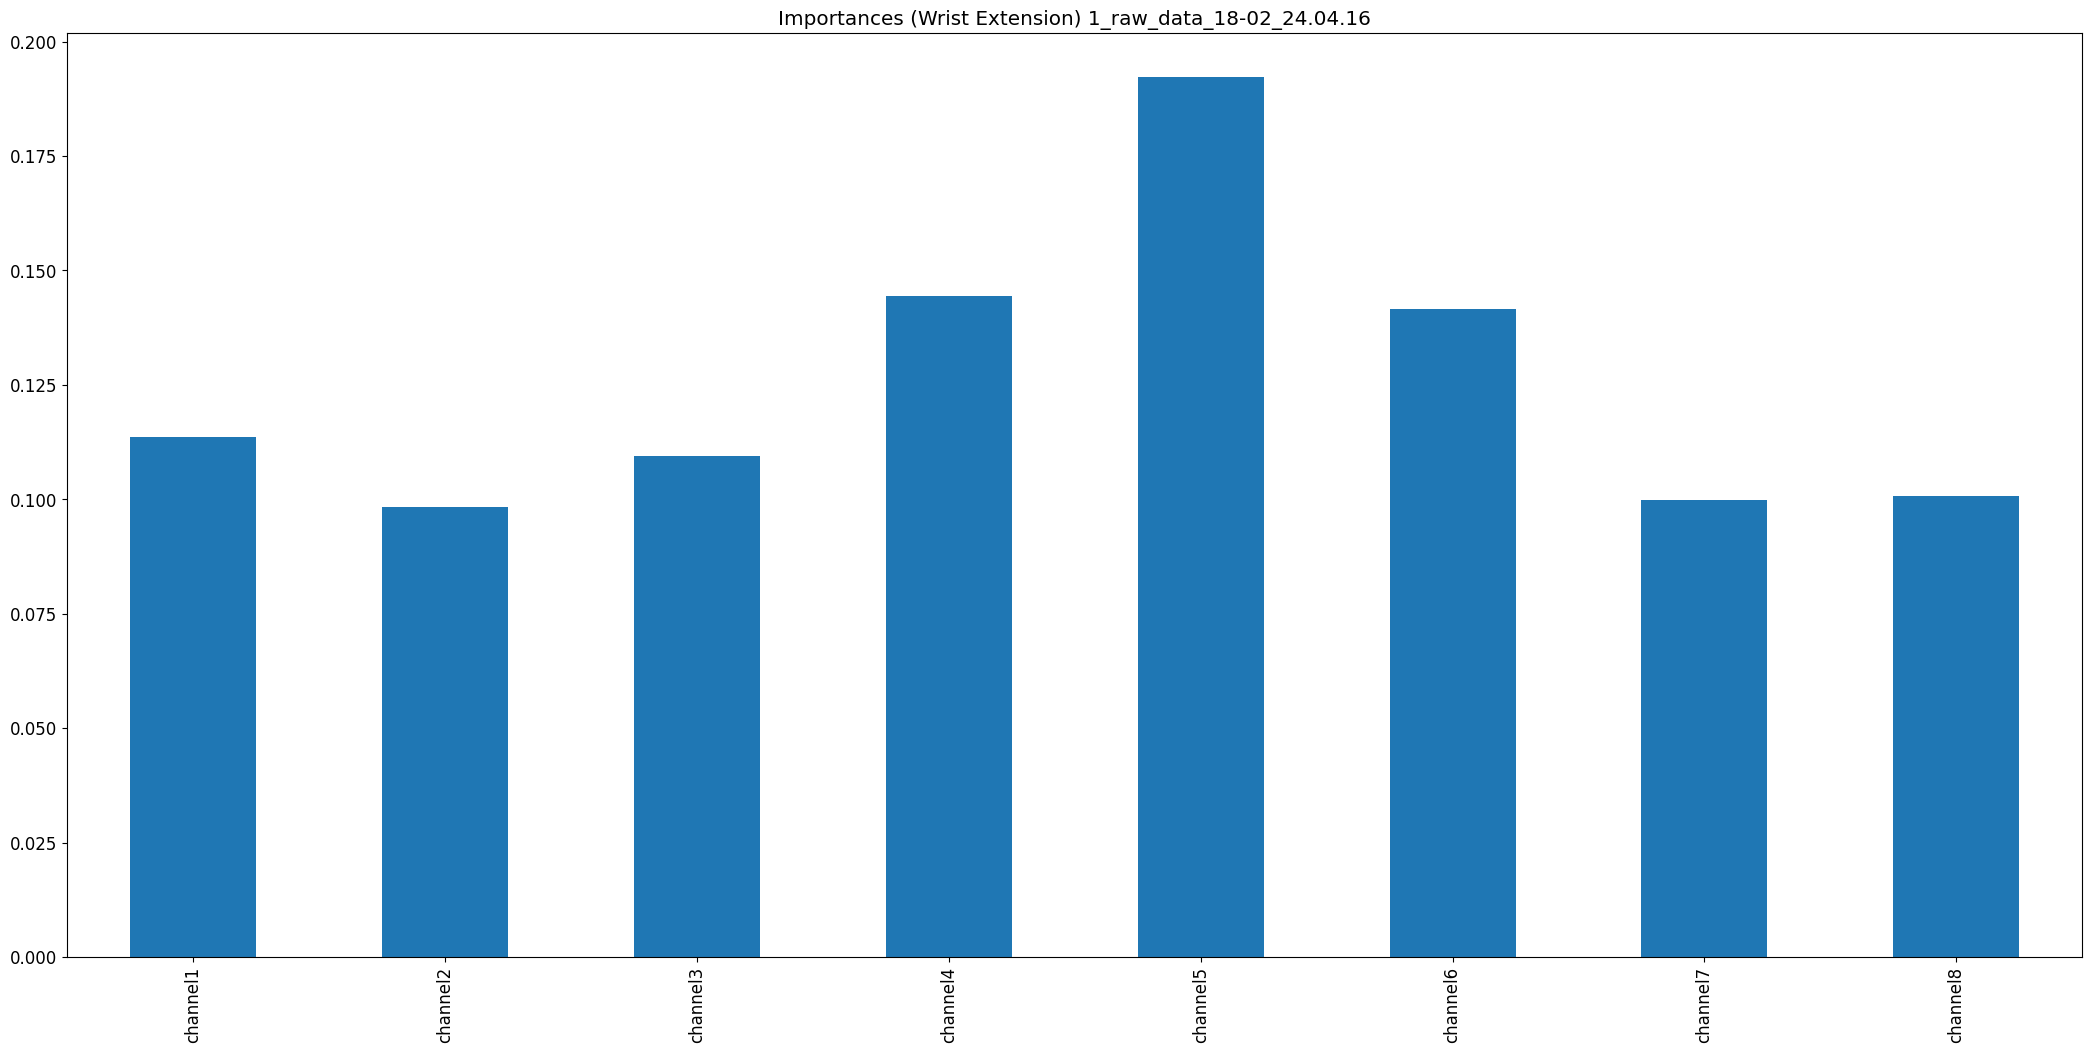

Source data for this figure (header and first rows):
, 0
channel1, 0.1135
channel2, 0.09836
channel3, 0.1094
channel4, 0.1444
channel5, 0.1922
channel6, 0.1415
channel7, 0.0998
channel8, 0.1007
